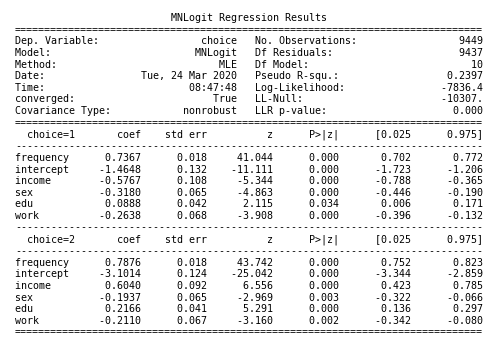

The file beside this chart, header and first rows:
MNLogit Regression Results
Dep. Variable:, choice, No. Observations:, 9449
Model:, MNLogit, Df Residuals:, 9437
Method:, MLE, Df Model:, 10
Date:, Tue, 24 Mar 2020, Pseudo R-squ.:, 0.2397
Time:, 16:53:39, Log-Likelihood:, -7836
converged:, True, LL-Null:, -10307.
Covariance Type:, nonrobust, LLR p-value:, 0.000
choice=1, coef, std err, z, P>|z|, [0.025, 0.975]
frequency, 0.7367, 0.018, 41.04, 0.000, 0.702, 0.772
intercept, -1.465, 0.132, -11.11, 0.000, -1.723, -1.206
income, -0.5767, 0.108, -5.344, 0.000, -0.788, -0.365
sex, -0.3180, 0.065, -4.863, 0.000, -0.446, -0.190
edu, 0.0888, 0.042, 2.115, 0.034, 0.006, 0.171
work, -0.2638, 0.068, -3.908, 0.000, -0.396, -0.132
----------------------------------------…
choice=2, coef, std err, z, P>|z|, [0.025, 0.975]
frequency, 0.7876, 0.018, 43.74, 0.000, 0.752, 0.823
intercept, -3.101, 0.124, -25.04, 0.000, -3.344, -2.859
income, 0.6040, 0.092, 6.556, 0.000, 0.423, 0.785
sex, -0.1937, 0.065, -2.969, 0.003, -0.322, -0.066
edu, 0.2166, 0.041, 5.291, 0.000, 0.136, 0.297
work, -0.2110, 0.067, -3.160, 0.002, -0.342, -0.080
